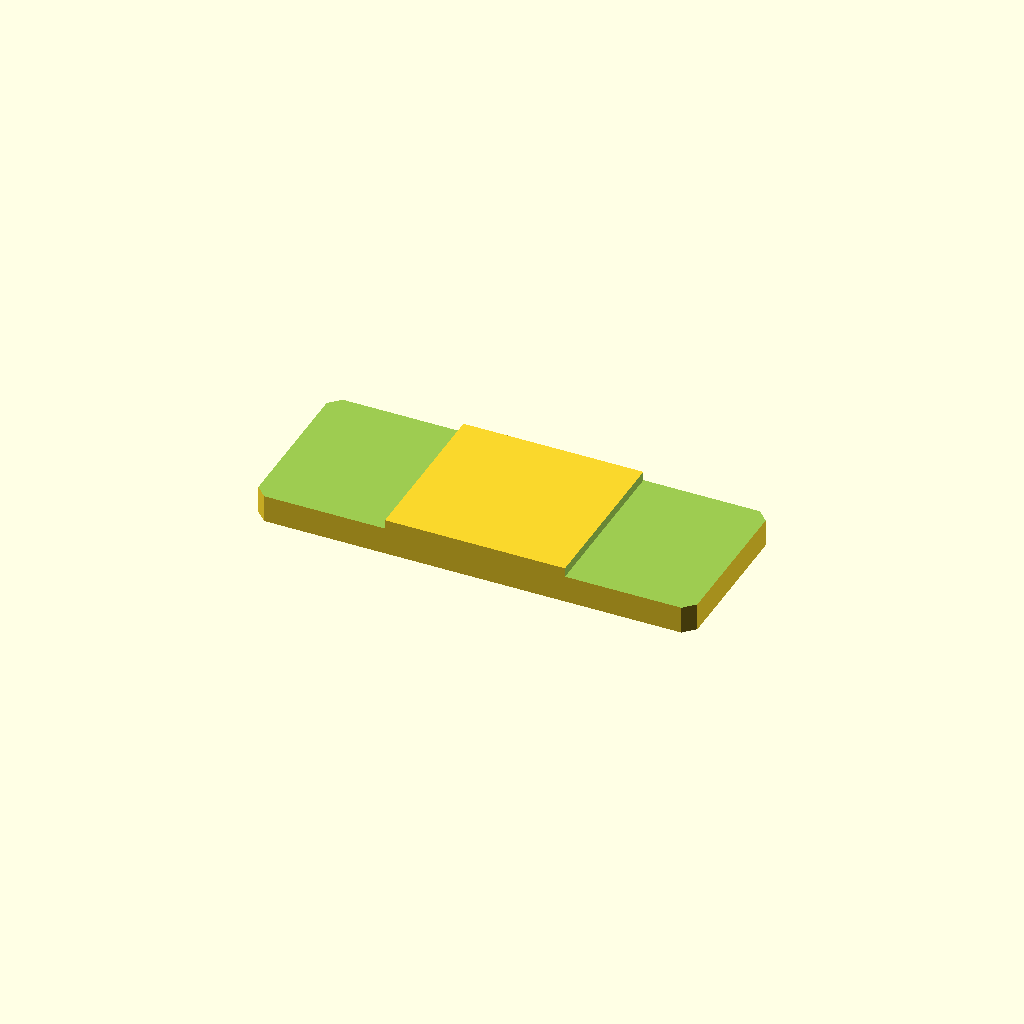
Cell 1: the model at its default parameters.
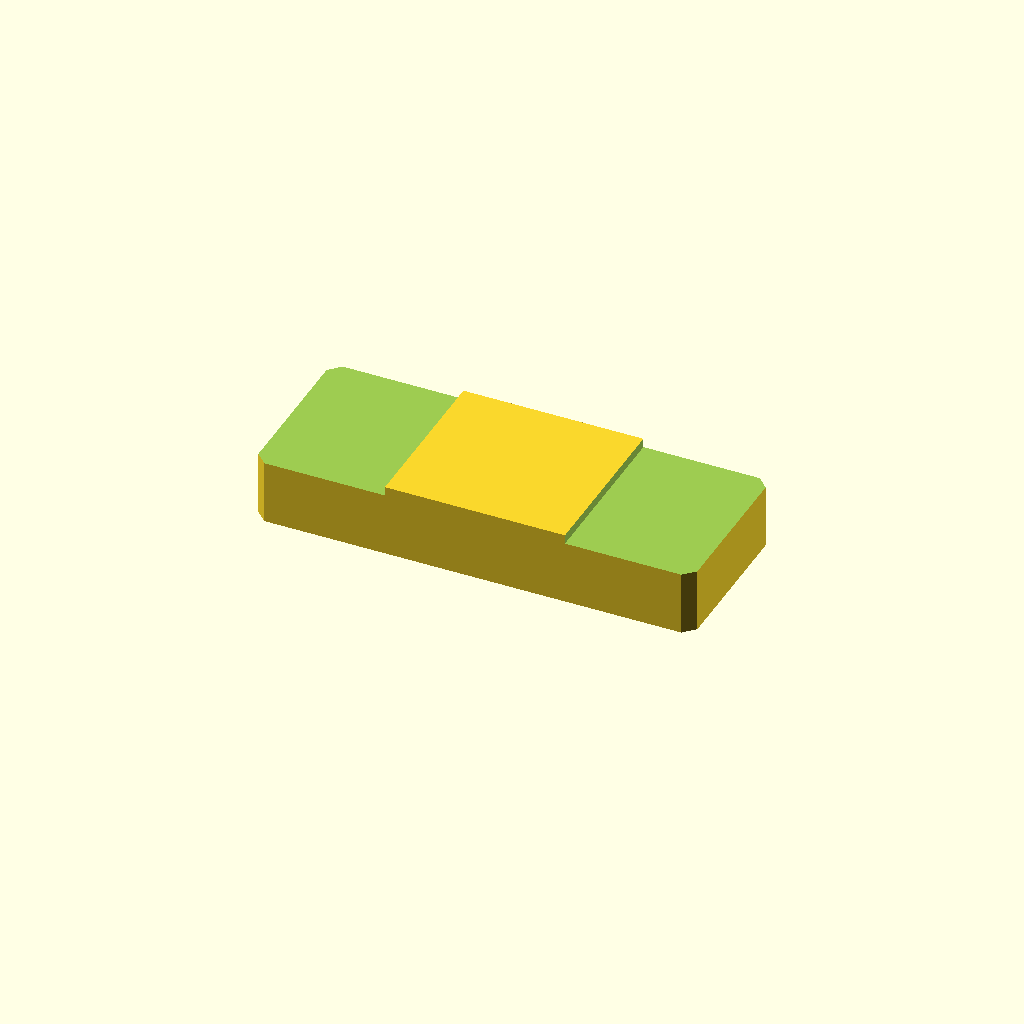
Cell 2 — plate_t set to 20, the other parameters unchanged.
All cells are drawn from one camera (rotation 55°, 0°, 25°, orthographic, colour scheme Cornfield), so only the parameter changes between them.
OpenSCAD source file optional_data/data/sketch2/steppedbars/part_0186.scad:
$fn = 32;

// ----------------------------------------------------------------------
// Stepped bar: centerstep, 120 x 46 x 10/7.5 mm
// ----------------------------------------------------------------------

// --- parameters (mm) ---
bar_l = 120;              // bar length, X
bar_w = 46;               // bar width, Y
plate_t = 10;             // thickness of the thick zone, Z
thin_t = 7.5;             // thickness of the thin zone
corner_c = 3;             // corner chamfer of the bar
step_cut = 2.5;           // material removed from the thin zone
thick_from = 36;          // start of the thick middle zone
thick_to = 85.2;          // end of the thick middle zone
depth_1 = 2.5;            // depth of cut 1 from the top face
depth_2 = 2.5;            // depth of cut 2 from the top face

profile = [[3, 0], [117, 0], [120, 3], [120, 43], [117, 46], [3, 46], [0, 43], [0, 3]];  // primary outline, 8 points, counter clockwise
void_1 = [[-1, -1], [36, -1], [36, 47], [-1, 47]];  // thin left end, 4 points
void_2 = [[85.2, -1], [121, -1], [121, 47], [85.2, 47]];  // thin right end, 4 points

// --- the one profile operation ---
difference() {
  linear_extrude(height = plate_t) polygon(points = profile);
  translate([0, 0, plate_t - depth_1])
    linear_extrude(height = depth_1 + 1) polygon(points = void_1);
  translate([0, 0, plate_t - depth_2])
    linear_extrude(height = depth_2 + 1) polygon(points = void_2);
}
Parameter table extracted from the source (name, type, default, range or options):
bar_l: number, default 120
bar_w: number, default 46
plate_t: number, default 10
thin_t: number, default 7.5
corner_c: number, default 3
step_cut: number, default 2.5
thick_from: number, default 36
thick_to: number, default 85.2
depth_1: number, default 2.5
depth_2: number, default 2.5
